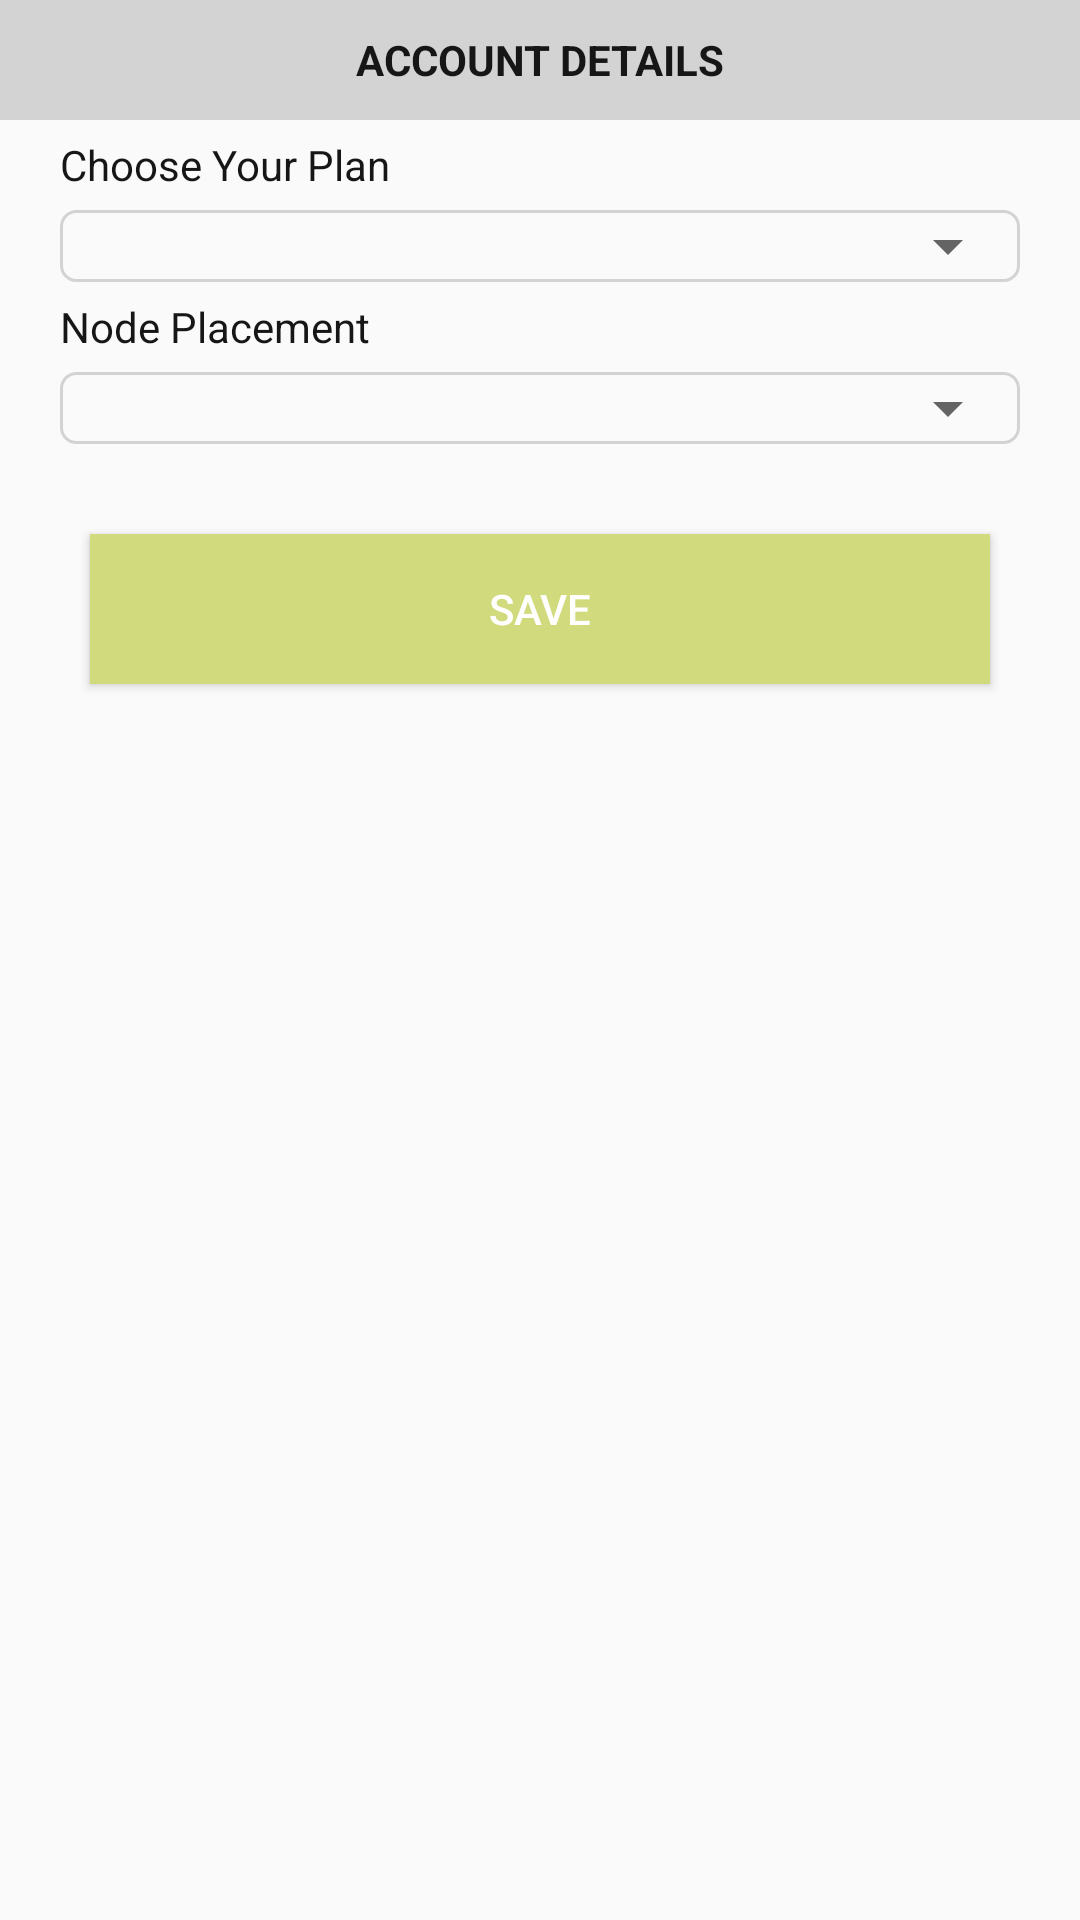

Reconstruct the res/layout file that produces this screen, plus the resources it refers to.
<!-- AndroidManifest.xml: application theme AppTheme -->
<!-- res/layout/fragment_account.xml -->
<?xml version="1.0" encoding="utf-8"?>
<LinearLayout xmlns:android="http://schemas.android.com/apk/res/android"
    xmlns:tools="http://schemas.android.com/tools"
    android:layout_width="match_parent"
    android:layout_height="match_parent"
    android:orientation="vertical"
    tools:context=".UI.Fragment.AccountFragment">

    
    <TextView
        android:layout_width="match_parent"
        android:layout_height="40dp"
        android:background="@color/grey"
        android:gravity="center"
        android:text="ACCOUNT DETAILS"
        android:textColor="@color/black"
        android:textStyle="bold" />

    <ScrollView
        android:layout_width="match_parent"
        android:layout_height="match_parent">

        <LinearLayout
            android:layout_width="match_parent"
            android:layout_height="match_parent"
            android:orientation="vertical">

            <TextView
                android:layout_width="match_parent"
                android:layout_height="30dp"
                android:gravity="center_vertical"
                android:paddingLeft="20dp"
                android:text="Choose Your Plan"
                android:textColor="@color/black" />

            <LinearLayout
                android:layout_width="match_parent"
                android:layout_height="wrap_content"
                android:layout_marginLeft="20dp"
                android:layout_marginRight="20dp"
                android:background="@drawable/background_shape">

                <Spinner
                    android:id="@+id/sp_plan"
                    android:layout_width="match_parent"
                    android:layout_height="wrap_content"></Spinner>
            </LinearLayout>

            <TextView
                android:layout_width="match_parent"
                android:layout_height="30dp"
                android:gravity="center_vertical"
                android:paddingLeft="20dp"
                android:text="Node Placement"
                android:textColor="@color/black" />

            <LinearLayout
                android:layout_width="match_parent"
                android:layout_height="wrap_content"
                android:layout_marginLeft="20dp"
                android:layout_marginRight="20dp"
                android:background="@drawable/background_shape">

                <Spinner
                    android:id="@+id/sp_node"
                    android:layout_width="match_parent"
                    android:layout_height="wrap_content"></Spinner>
            </LinearLayout>

            <Button
                android:id="@+id/btn_save"
                android:layout_width="match_parent"
                android:layout_height="50dp"
                android:layout_marginLeft="30dp"
                android:layout_marginTop="30dp"
                android:layout_marginRight="30dp"
                android:layout_marginBottom="50dp"
                android:background="@color/colorPrimary"
                android:text="Save"
                android:textColor="@color/colorWhite" />

        </LinearLayout>

    </ScrollView>
</LinearLayout>
<!-- resources referenced by this layout -->
<resources>
  <color name="black">#161616</color>
  <color name="colorPrimary">#D2DA7E</color>
  <color name="colorWhite">#ffffff</color>
  <color name="grey">#D3D3D3</color>
  <!-- drawable background_shape (drawable) -->
  <?xml version="1.0" encoding="utf-8"?>
  <selector xmlns:android="http://schemas.android.com/apk/res/android">
      <item>
          <shape android:shape="rectangle">
             
              <corners android:radius="5dp" />
              <stroke android:width="1dp" android:color="@color/grey" />
          </shape>
      </item>
  
  </selector>
  <style name="AppTheme" parent="Theme.AppCompat.Light.NoActionBar">
          
          <item name="colorPrimary">@color/colorPrimary</item>
          <item name="colorPrimaryDark">@color/colorPrimaryDark</item>
          <item name="colorAccent">@color/colorAccent</item>
      </style>
  <color name="colorPrimaryDark">#D9E46D</color>
  <color name="colorAccent" tools:ignore="MissingDefaultResource">#919090</color>
</resources>
